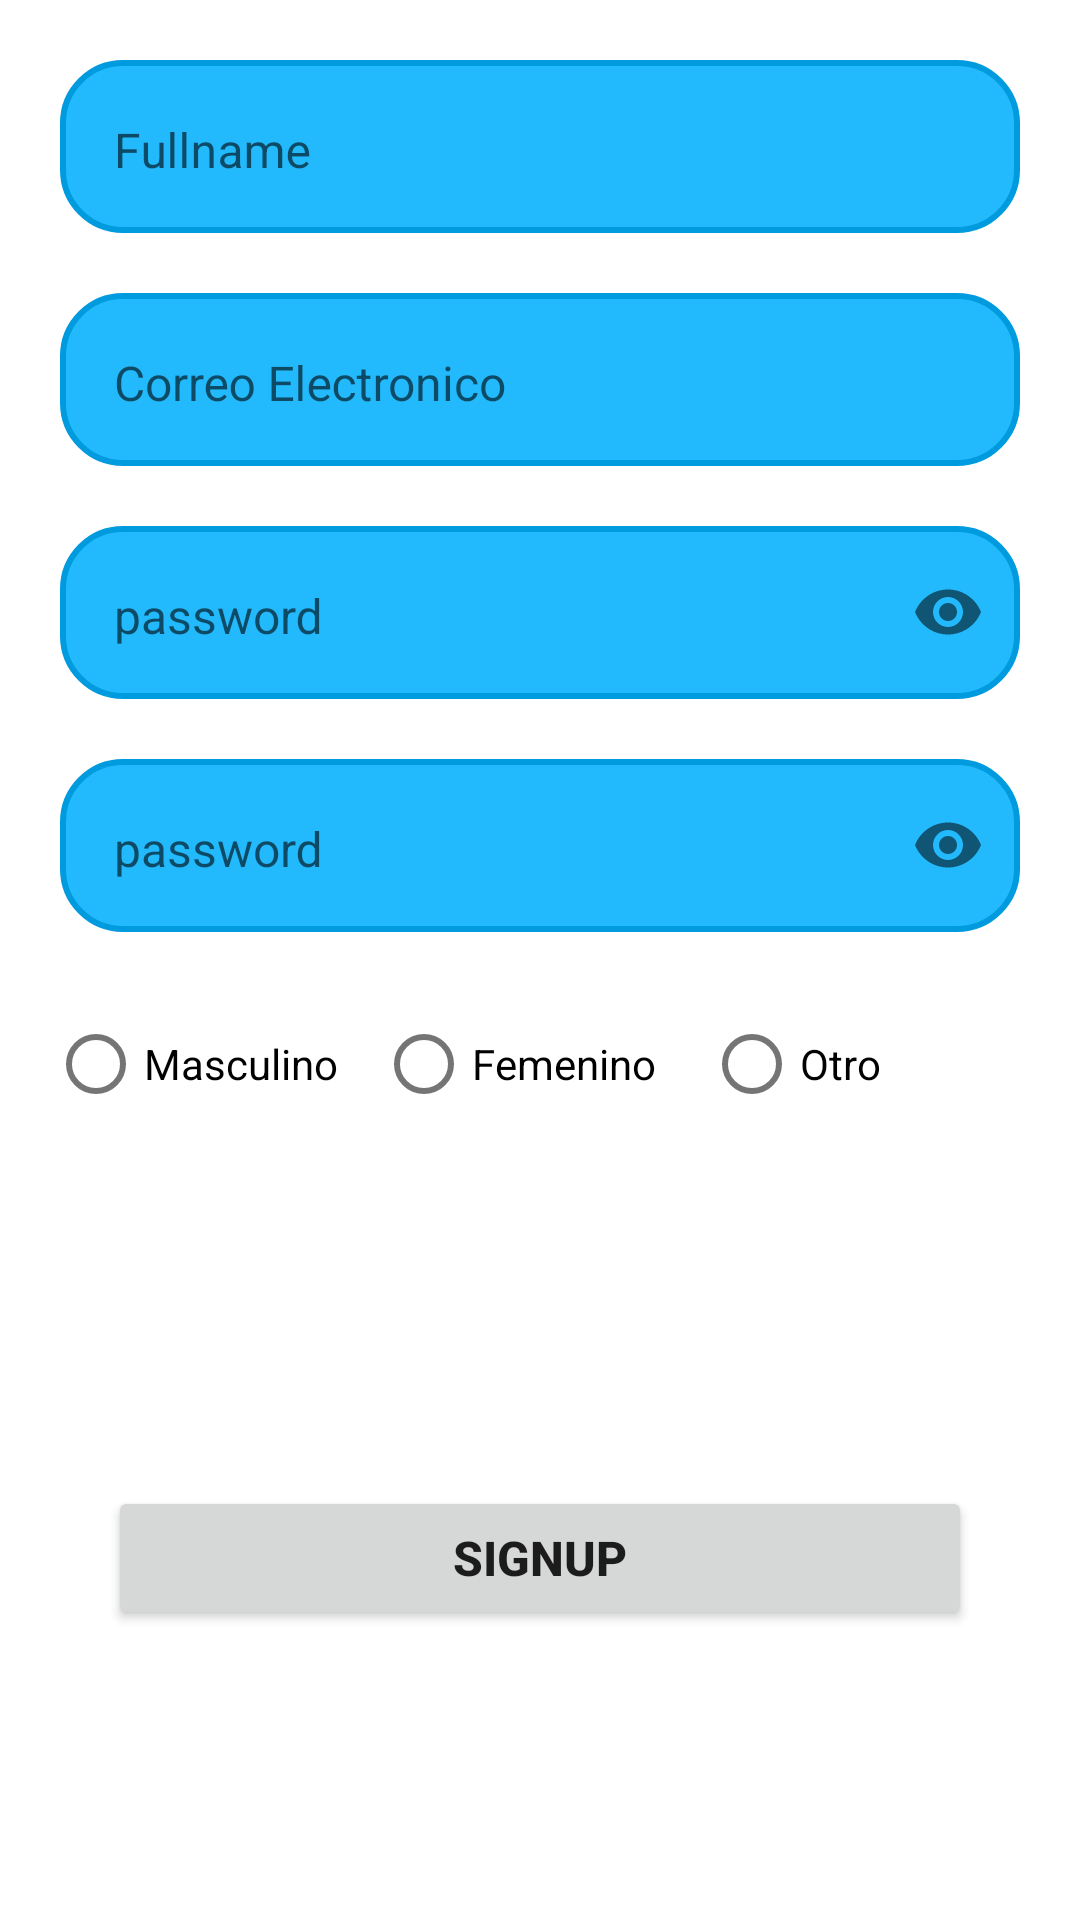

Here is an Android app screen rendered from its layout file. Give the layout XML and the strings, colors and styles it references.
<!-- AndroidManifest.xml: application theme Theme.MinticCare -->
<!-- res/layout/fragment_signup_tab_fragment.xml -->
<?xml version="1.0" encoding="utf-8"?>
<androidx.core.widget.NestedScrollView
  xmlns:android="http://schemas.android.com/apk/res/android"
  xmlns:app="http://schemas.android.com/apk/res-auto"
  xmlns:tools="http://schemas.android.com/tools"
  android:fillViewport="true"
  android:layout_width="match_parent"
  android:layout_height="match_parent"
  tools:context=".ui.fragments.signup_tab_fragment">
  <androidx.constraintlayout.widget.ConstraintLayout
    android:layout_width="match_parent"
    android:layout_height="match_parent">

  <com.google.android.material.textfield.TextInputLayout
    android:id="@+id/fullname_layout"
    android:layout_width="match_parent"
    android:layout_height="wrap_content"
    app:layout_constraintTop_toTopOf="parent"
    app:layout_constraintStart_toStartOf="parent"
    app:layout_constraintEnd_toEndOf="parent"
    android:layout_margin="20dp"
    app:boxStrokeWidth="0dp"
    app:boxStrokeWidthFocused="0dp"
    >
    <com.google.android.material.textfield.TextInputEditText
      android:id="@+id/signup_fullname"
      android:layout_width="match_parent"
      android:layout_height="match_parent"
      app:layout_constraintTop_toTopOf="parent"
      app:layout_constraintStart_toStartOf="parent"
      app:layout_constraintEnd_toEndOf="parent"
      android:hint="Fullname"
      />
  </com.google.android.material.textfield.TextInputLayout>

  <com.google.android.material.textfield.TextInputLayout
    android:id="@+id/signup_email_layout"
    android:layout_width="match_parent"
    android:layout_height="wrap_content"
    app:layout_constraintTop_toBottomOf="@id/fullname_layout"
    app:layout_constraintStart_toStartOf="parent"
    app:layout_constraintEnd_toEndOf="parent"
    android:layout_margin="20dp"
    app:boxStrokeWidth="0dp"
    app:boxStrokeWidthFocused="0dp"
    >
    <com.google.android.material.textfield.TextInputEditText
      android:id="@+id/signup_email"
      android:layout_width="match_parent"
      android:layout_height="match_parent"
      app:layout_constraintTop_toTopOf="parent"
      app:layout_constraintStart_toStartOf="parent"
      app:layout_constraintEnd_toEndOf="parent"
      android:hint="@string/correo_electronico"
      />
  </com.google.android.material.textfield.TextInputLayout>

  <com.google.android.material.textfield.TextInputLayout
    android:id="@+id/signup_password_layout"
    android:layout_width="match_parent"
    android:layout_height="wrap_content"
    app:layout_constraintStart_toStartOf="parent"
    app:layout_constraintEnd_toEndOf="parent"
    app:layout_constraintTop_toBottomOf="@id/signup_email_layout"
    android:layout_margin="20dp"
    app:endIconMode="password_toggle"
    app:boxStrokeWidth="0dp"
    app:boxStrokeWidthFocused="0dp"
    >
    <com.google.android.material.textfield.TextInputEditText
      android:id="@+id/signup_password"
      android:layout_width="match_parent"
      android:layout_height="match_parent"
      android:hint="@string/password"
      android:inputType="textPassword"
      />
  </com.google.android.material.textfield.TextInputLayout>

  <com.google.android.material.textfield.TextInputLayout
    android:id="@+id/signup_password2_layout"
    android:layout_width="match_parent"
    android:layout_height="wrap_content"
    app:layout_constraintStart_toStartOf="parent"
    app:layout_constraintEnd_toEndOf="parent"
    app:layout_constraintTop_toBottomOf="@id/signup_password_layout"
    android:layout_margin="20dp"
    app:endIconMode="password_toggle"
    app:boxStrokeWidth="0dp"
    app:boxStrokeWidthFocused="0dp"
    >
    <com.google.android.material.textfield.TextInputEditText
      android:id="@+id/signup_password2"
      android:layout_width="match_parent"
      android:layout_height="match_parent"
      android:hint="@string/password"
      android:inputType="textPassword"
      />
  </com.google.android.material.textfield.TextInputLayout>
  <RadioGroup
    android:id="@+id/signup_radio_group"
    android:layout_width="0dp"
    android:layout_height="wrap_content"
    app:layout_constraintStart_toStartOf="parent"
    app:layout_constraintEnd_toEndOf="parent"
    app:layout_constraintTop_toBottomOf="@id/signup_password2_layout"
    android:layout_marginTop="@dimen/padding_fields"
    android:layout_marginHorizontal="16dp"
    android:orientation="horizontal">

    <com.google.android.material.radiobutton.MaterialRadioButton
      android:id="@+id/signup_male_radio"
      android:layout_width="0dp"
      android:layout_weight="1"
      android:layout_height="wrap_content"
      android:text="Masculino" />

    <com.google.android.material.radiobutton.MaterialRadioButton
      android:id="@+id/signup_female_radio"
      android:layout_width="0dp"
      android:layout_weight="1"
      android:layout_height="wrap_content"
      android:text="Femenino" />
    <com.google.android.material.radiobutton.MaterialRadioButton
      android:id="@+id/signup_otro_radio"
      android:layout_width="0dp"
      android:layout_weight="1"
      android:layout_height="wrap_content"
      android:text="Otro" />
  </RadioGroup>
  <Button
    android:id="@+id/signup_fragment_button"
    android:layout_width="0dp"
    android:layout_height="wrap_content"
    app:layout_constraintWidth_percent=".8"
    android:text="Signup"
    android:textSize="16sp"
    android:textStyle="bold"
    android:layout_marginTop="@dimen/padding_fields"
    app:layout_constraintBottom_toBottomOf="parent"
    app:layout_constraintStart_toStartOf="parent"
    app:layout_constraintEnd_toEndOf="parent"
    app:layout_constraintTop_toBottomOf="@id/signup_radio_group"
    />
  </androidx.constraintlayout.widget.ConstraintLayout>
</androidx.core.widget.NestedScrollView>
<!-- resources referenced by this layout -->
<resources>
  <dimen name="padding_fields">20dp</dimen>
  <string name="correo_electronico">Correo Electronico</string>
  <string name="password">password</string>
  <style name="Theme.MinticCare" parent="@style/Theme.MaterialComponents.DayNight.NoActionBar">
          
          <item name="colorPrimary">@color/primary</item>
          <item name="colorPrimaryVariant">@color/primary</item>
          <item name="colorOnPrimary">@color/white</item>
          
          <item name="colorSecondary">@color/teal_200</item>
          <item name="colorSecondaryVariant">@color/teal_700</item>
          <item name="colorOnSecondary">@color/black</item>
          
          <item name="android:statusBarColor">?attr/colorPrimaryVariant</item>
          
          <item name="materialThemeOverlay">@style/ThemeOverlay.App.TextInputEditText</item>
  
          <item name="editTextStyle">@style/App_EditTextStyle</item>
          <item name="hintTextAppearance">@style/editTextHint</item>
  
      </style>
  <color name="primary">#009BDE</color>
  <color name="white">#FFFFFFFF</color>
  <color name="teal_200">#FF03DAC5</color>
  <color name="teal_700">#FF018786</color>
  <color name="black">#FF000000</color>
  <style name="ThemeOverlay.App.TextInputEditText" parent="ThemeOverlay.MaterialComponents.TextInputEditText">
        <item name="editTextStyle">@style/App_EditTextStyle</item>
      </style>
  <style name="App_EditTextStyle" parent="">
        <item name="materialThemeOverlay">@style/ThemeOverlay.MaterialComponents.TextInputEditText</item>
        <item name="android:background">@drawable/edit_text_bg</item>
        <item name="color">@color/secundary</item>
        <item name="android:textSize">16sp</item>
        <item name="android:paddingTop">  18dp</item>
        <item name="android:paddingBottom">18dp</item>
        <item name="android:paddingLeft">18dp</item>
        <item name="android:layout_marginTop">20dp</item>
        <item name="android:focusable">true</item>
        <item name="android:focusableInTouchMode">true</item>
        <item name="android:layout_margin">@dimen/padding_fields</item>
        <item name="borderWidth">0dp</item>
        <item name="boxStrokeWidth">0dp</item>
        <item name="boxStrokeWidthFocused">0dp</item>
      </style>
  <style name="editTextHint" parent="@style/Theme.MinticCare">
      <item name="color">@color/primary</item>
    </style>
  <!-- drawable edit_text_bg (drawable) -->
  <?xml version="1.0" encoding="utf-8"?>
  <shape xmlns:android="http://schemas.android.com/apk/res/android">
    <corners android:radius="20dp" />
    <solid android:color="@color/tertiary" />
    <stroke android:width="2dp" android:color="@color/primary" />
  </shape>
  <color name="secundary">#006E9D</color>
  <color name="tertiary">#22BAFC</color>
</resources>
